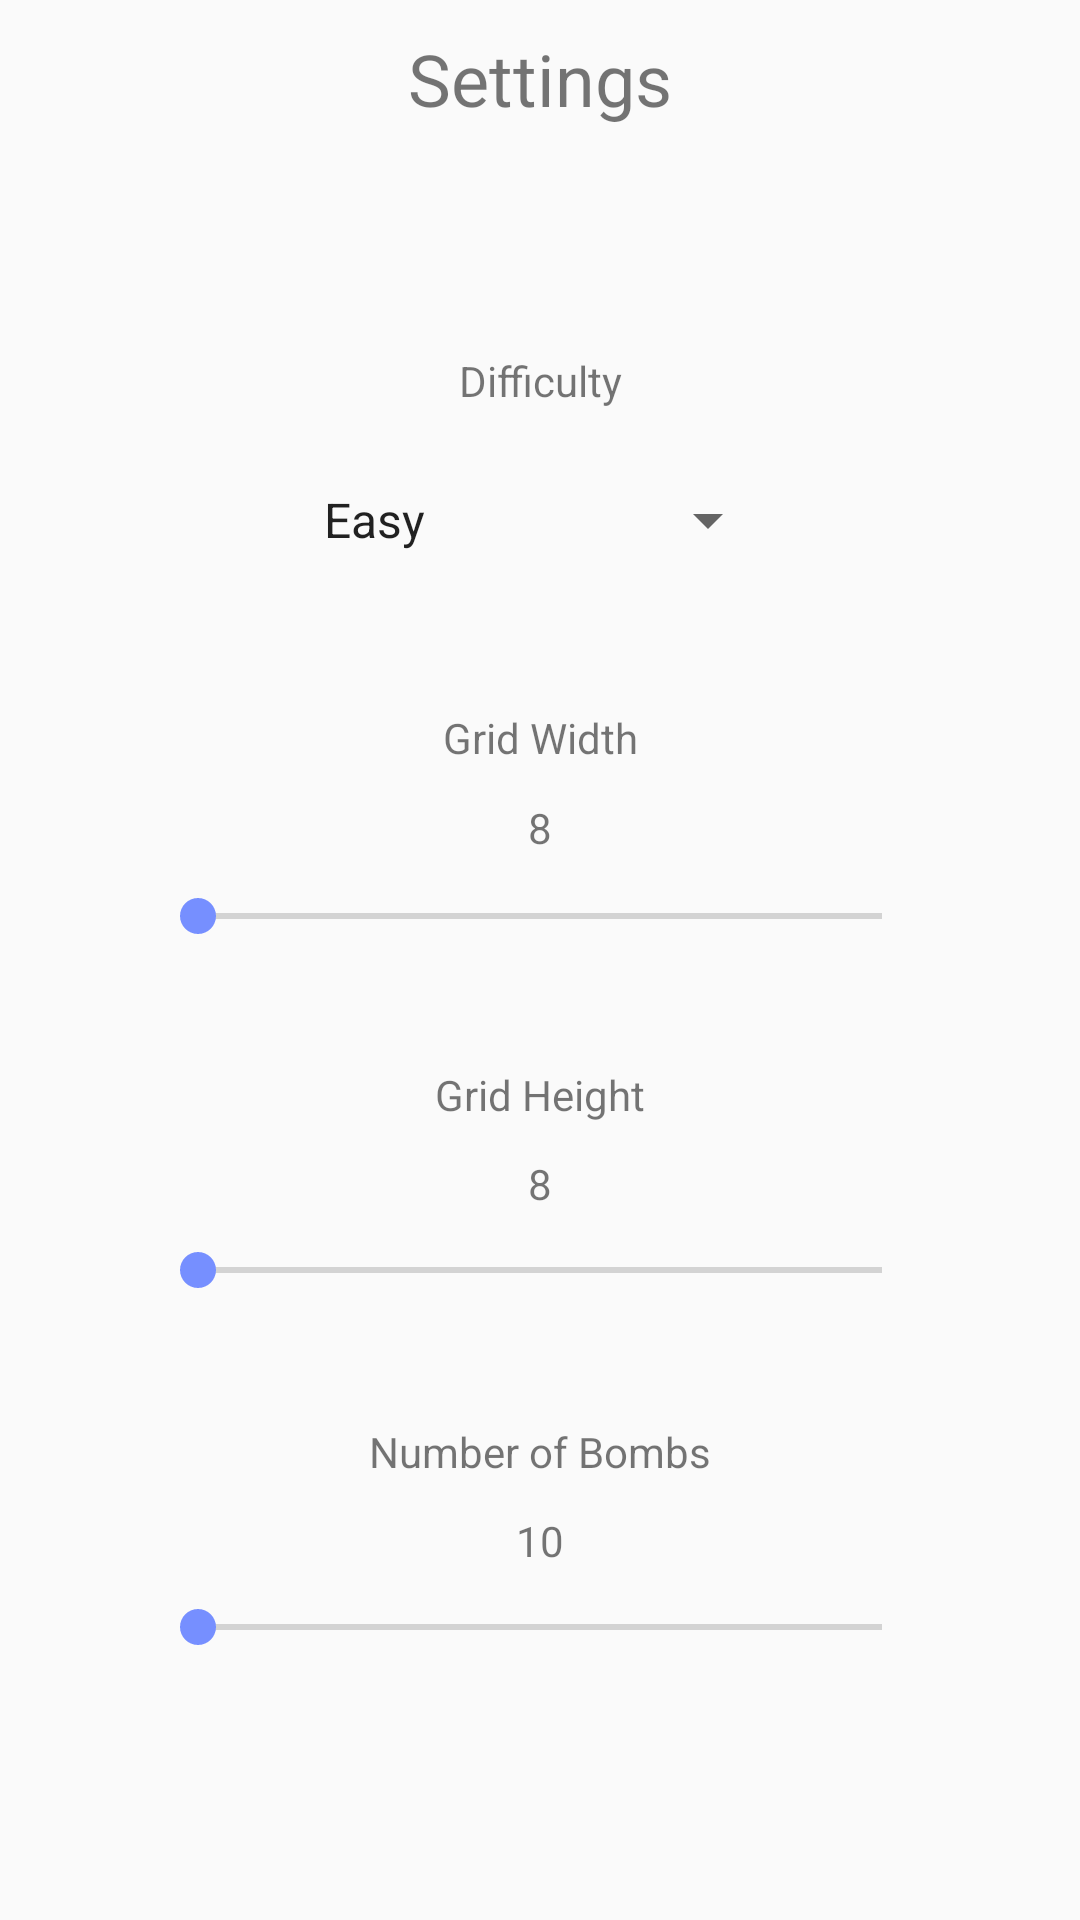

This screen was rendered from an Android layout file. Write that file and the resources it references.
<!-- AndroidManifest.xml: application theme AppTheme.NoActionBar -->
<!-- res/layout/content_ogrssettings.xml -->
<?xml version="1.0" encoding="utf-8"?>
<android.support.constraint.ConstraintLayout xmlns:android="http://schemas.android.com/apk/res/android"
    xmlns:app="http://schemas.android.com/apk/res-auto"
    xmlns:tools="http://schemas.android.com/tools"
    android:layout_width="match_parent"
    android:layout_height="match_parent"
    app:layout_behavior="@string/appbar_scrolling_view_behavior"
    tools:context=".OGRSSettings"
    tools:showIn="@layout/activity_ogrssettings">

    <TextView
        android:id="@+id/ogrsSettingsTitle"
        android:layout_width="wrap_content"
        android:layout_height="wrap_content"
        android:layout_marginTop="10dp"
        android:text="@string/action_settings"
        android:textSize="24sp"
        app:layout_constraintEnd_toEndOf="parent"
        app:layout_constraintStart_toStartOf="parent"
        app:layout_constraintTop_toTopOf="parent" />

    <ImageButton
        android:id="@+id/ogrsSettingsBackButton"
        android:layout_width="wrap_content"
        android:layout_height="wrap_content"
        android:layout_marginStart="10dp"
        android:layout_marginTop="10dp"
        app:layout_constraintStart_toStartOf="parent"
        app:layout_constraintTop_toTopOf="parent"
        app:srcCompat="@drawable/ic_arrow_36"
        android:background="?android:attr/selectableItemBackgroundBorderless"
        android:focusable="true"
        android:clickable="true"/>

    <TextView
        android:id="@+id/textView4"
        android:layout_width="wrap_content"
        android:layout_height="wrap_content"
        android:layout_marginTop="100dp"
        android:text="@string/gridWidth"
        android:textSize="14sp"
        app:layout_constraintEnd_toEndOf="parent"
        app:layout_constraintStart_toStartOf="parent"
        app:layout_constraintTop_toBottomOf="@+id/textView8" />

    <SeekBar
        android:id="@+id/ogrsGridWidthBar"
        android:layout_width="0dp"
        android:layout_height="wrap_content"
        android:layout_marginBottom="40dp"
        android:layout_marginEnd="50dp"
        android:layout_marginStart="50dp"
        android:layout_marginTop="40dp"
        app:layout_constraintBottom_toTopOf="@+id/textView5"
        app:layout_constraintEnd_toEndOf="parent"
        app:layout_constraintStart_toStartOf="parent"
        app:layout_constraintTop_toBottomOf="@+id/textView4" />

    <TextView
        android:id="@+id/textView5"
        android:layout_width="wrap_content"
        android:layout_height="wrap_content"
        android:layout_marginTop="100dp"
        android:text="@string/gridHeight"
        app:layout_constraintEnd_toEndOf="parent"
        app:layout_constraintStart_toStartOf="parent"
        app:layout_constraintTop_toBottomOf="@+id/textView4" />

    <SeekBar
        android:id="@+id/ogrsGridHeightBar"
        android:layout_width="0dp"
        android:layout_height="wrap_content"
        android:layout_marginEnd="50dp"
        android:layout_marginStart="50dp"
        android:layout_marginTop="40dp"
        app:layout_constraintEnd_toEndOf="parent"
        app:layout_constraintStart_toStartOf="parent"
        app:layout_constraintTop_toBottomOf="@+id/textView5" />

    <TextView
        android:id="@+id/textView7"
        android:layout_width="wrap_content"
        android:layout_height="wrap_content"
        android:layout_marginTop="100dp"
        android:text="@string/numBombs"
        app:layout_constraintEnd_toEndOf="parent"
        app:layout_constraintStart_toStartOf="parent"
        app:layout_constraintTop_toBottomOf="@+id/textView5" />

    <SeekBar
        android:id="@+id/ogrsNumBombsBar"
        android:layout_width="0dp"
        android:layout_height="wrap_content"
        android:layout_marginEnd="50dp"
        android:layout_marginStart="50dp"
        android:layout_marginTop="40dp"
        app:layout_constraintEnd_toEndOf="parent"
        app:layout_constraintStart_toStartOf="parent"
        app:layout_constraintTop_toBottomOf="@+id/textView7" />

    <TextView
        android:id="@+id/textView8"
        android:layout_width="wrap_content"
        android:layout_height="wrap_content"
        android:layout_marginTop="75dp"
        android:text="@string/difficulty"
        app:layout_constraintEnd_toEndOf="parent"
        app:layout_constraintStart_toStartOf="parent"
        app:layout_constraintTop_toBottomOf="@+id/ogrsSettingsTitle" />

    <Spinner
        android:id="@+id/ogrsDifficultySpinner"
        android:layout_width="0dp"
        android:layout_height="wrap_content"
        android:layout_marginEnd="100dp"
        android:layout_marginStart="100dp"
        android:layout_marginTop="25dp"
        android:entries="@array/difficulties"
        app:layout_constraintEnd_toEndOf="parent"
        app:layout_constraintStart_toStartOf="parent"
        app:layout_constraintTop_toBottomOf="@+id/textView8" />

    <TextView
        android:id="@+id/ogrsGridWidthField"
        android:layout_width="wrap_content"
        android:layout_height="wrap_content"
        android:text="8"
        app:layout_constraintBottom_toTopOf="@+id/ogrsGridWidthBar"
        app:layout_constraintEnd_toEndOf="parent"
        app:layout_constraintStart_toStartOf="parent"
        app:layout_constraintTop_toBottomOf="@+id/textView4" />

    <TextView
        android:id="@+id/ogrsGridHeightField"
        android:layout_width="wrap_content"
        android:layout_height="wrap_content"
        android:text="8"
        app:layout_constraintBottom_toTopOf="@+id/ogrsGridHeightBar"
        app:layout_constraintEnd_toEndOf="parent"
        app:layout_constraintStart_toStartOf="parent"
        app:layout_constraintTop_toBottomOf="@+id/textView5" />

    <TextView
        android:id="@+id/ogrsNumBombsField"
        android:layout_width="wrap_content"
        android:layout_height="wrap_content"
        android:text="10"
        app:layout_constraintBottom_toTopOf="@+id/ogrsNumBombsBar"
        app:layout_constraintEnd_toEndOf="parent"
        app:layout_constraintStart_toStartOf="parent"
        app:layout_constraintTop_toBottomOf="@+id/textView7" />
</android.support.constraint.ConstraintLayout>
<!-- res/layout/activity_ogrssettings.xml (included above) -->
<?xml version="1.0" encoding="utf-8"?>
<android.support.design.widget.CoordinatorLayout xmlns:android="http://schemas.android.com/apk/res/android"
    xmlns:app="http://schemas.android.com/apk/res-auto"
    xmlns:tools="http://schemas.android.com/tools"
    android:layout_width="match_parent"
    android:layout_height="match_parent"
    tools:context=".OGRSSettings">

    <include layout="@layout/content_ogrssettings" />

</android.support.design.widget.CoordinatorLayout>
<!-- resources referenced by this layout -->
<resources>
  <string-array name="difficulties">
          <item>Easy</item>
          <item>Medium</item>
          <item>Hard</item>
          <item>Expert</item>
          <item>Custom</item>
      </string-array>
  <string name="action_settings">Settings</string>
  <string name="difficulty">Difficulty</string>
  <string name="gridHeight">Grid Height</string>
  <string name="gridWidth">Grid Width</string>
  <string name="numBombs">Number of Bombs</string>
  <style name="AppTheme.NoActionBar">
          <item name="windowActionBar">false</item>
          <item name="windowNoTitle">true</item>
          <item name="android:windowFullscreen">true</item>
      </style>
</resources>
